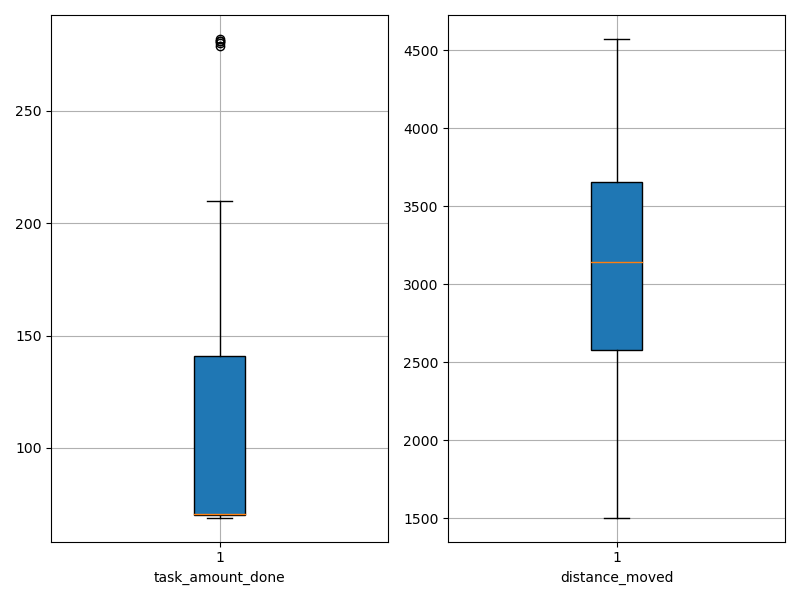

The file beside this chart, header and first rows:
agent_id, task_amount_done, distance_moved
0, 70.0, 3071
1, 138.0, 3004
2, 70.0, 3076
3, 70.0, 1505
4, 281.0, 4011
5, 210.0, 3529
6, 139.0, 3364
7, 70.0, 2687
8, 70.0, 2542
9, 69.0, 1665
10, 70.0, 3202
11, 279.0, 4573
12, 70.0, 1579
13, 70.0, 3241
14, 69.0, 2258
15, 280.0, 4325
16, 141.0, 3797
17, 71.0, 3101
18, 139.0, 3969
19, 70.0, 2374
20, 69.0, 3561
21, 209.0, 3710
22, 282.0, 4243
23, 70.0, 3031
24, 141.0, 2930
25, 70.0, 1690
26, 71.0, 1768
27, 70.0, 3190
28, 71.0, 3419
29, 281.0, 3692
